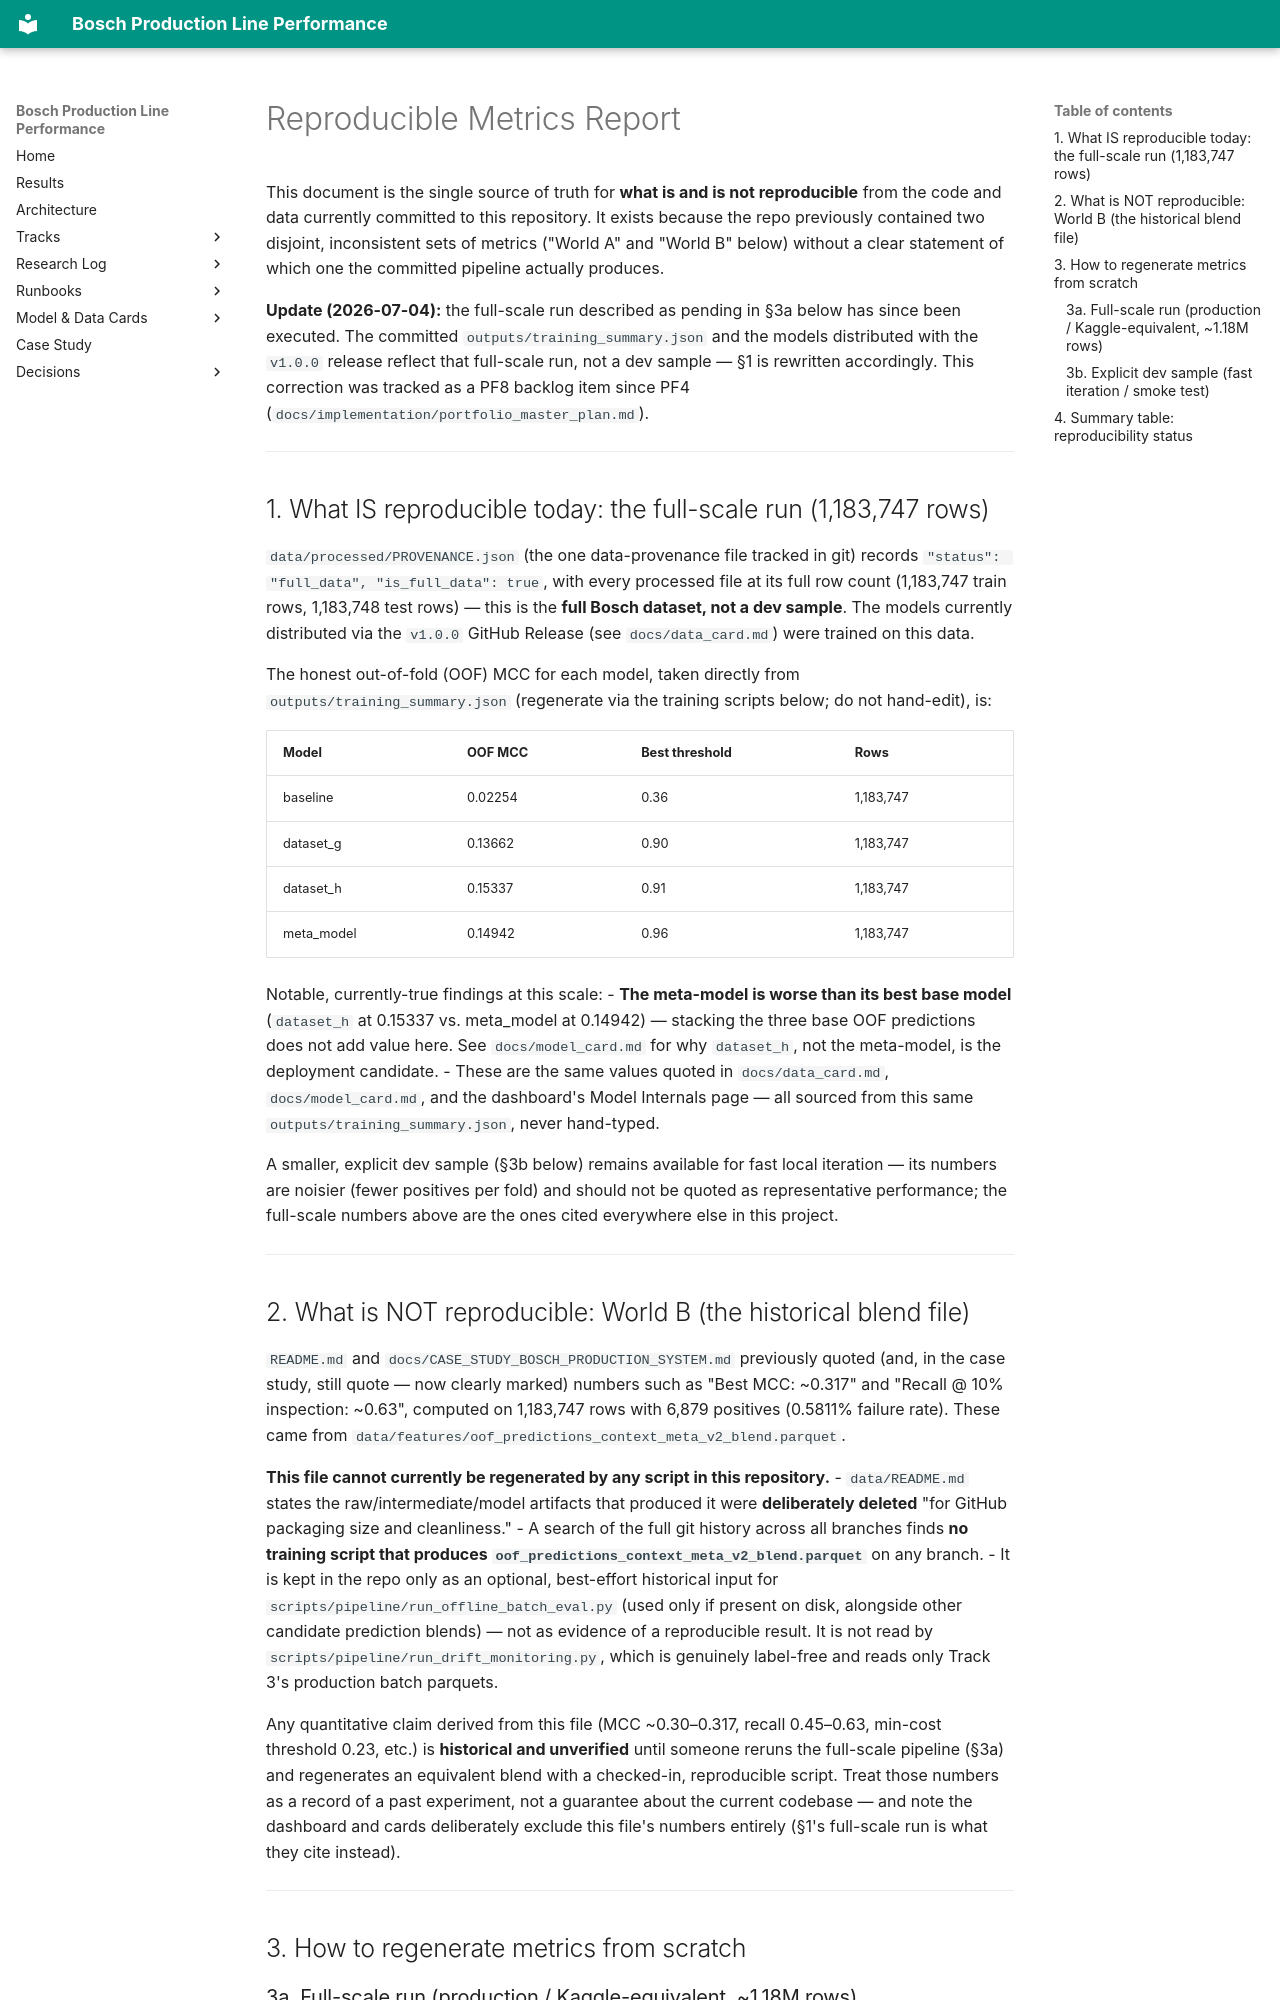

repository: anudeepreddy332/bosch-production-line-performance-prediction · page: reproducible_metrics_report/index.html · generator: mkdocs

# Reproducible Metrics Report

This document is the single source of truth for **what is and is not reproducible**
from the code and data currently committed to this repository. It exists because
the repo previously contained two disjoint, inconsistent sets of metrics ("World A"
and "World B" below) without a clear statement of which one the committed pipeline
actually produces.

**Update (2026-07-04):** the full-scale run described as pending in §3a below has since been
executed. The committed `outputs/training_summary.json` and the models distributed with the
`v1.0.0` release reflect that full-scale run, not a dev sample — §1 is rewritten accordingly. This
correction was tracked as a PF8 backlog item since PF4 (`docs/implementation/portfolio_master_plan.md`).

---

## 1. What IS reproducible today: the full-scale run (1,183,747 rows)

`data/processed/PROVENANCE.json` (the one data-provenance file tracked in git) records
`"status": "full_data", "is_full_data": true`, with every processed file at its full row count
(1,183,747 train rows, 1,183,748 test rows) — this is the **full Bosch dataset, not a dev sample**.
The models currently distributed via the `v1.0.0` GitHub Release (see `docs/data_card.md`) were
trained on this data.

The honest out-of-fold (OOF) MCC for each model, taken directly from
`outputs/training_summary.json` (regenerate via the training scripts below; do not hand-edit), is:

| Model        | OOF MCC  | Best threshold | Rows      |
|--------------|----------|-----------------|-----------|
| baseline     | 0.02254  | 0.36            | 1,183,747 |
| dataset_g    | 0.13662  | 0.90            | 1,183,747 |
| dataset_h    | 0.15337  | 0.91            | 1,183,747 |
| meta_model   | 0.14942  | 0.96            | 1,183,747 |

Notable, currently-true findings at this scale:
- **The meta-model is worse than its best base model** (`dataset_h` at 0.15337 vs. meta_model at
  0.14942) — stacking the three base OOF predictions does not add value here. See
  `docs/model_card.md` for why `dataset_h`, not the meta-model, is the deployment candidate.
- These are the same values quoted in `docs/data_card.md`, `docs/model_card.md`, and the
  dashboard's Model Internals page — all sourced from this same `outputs/training_summary.json`,
  never hand-typed.

A smaller, explicit dev sample (§3b below) remains available for fast local iteration — its
numbers are noisier (fewer positives per fold) and should not be quoted as representative
performance; the full-scale numbers above are the ones cited everywhere else in this project.

---
